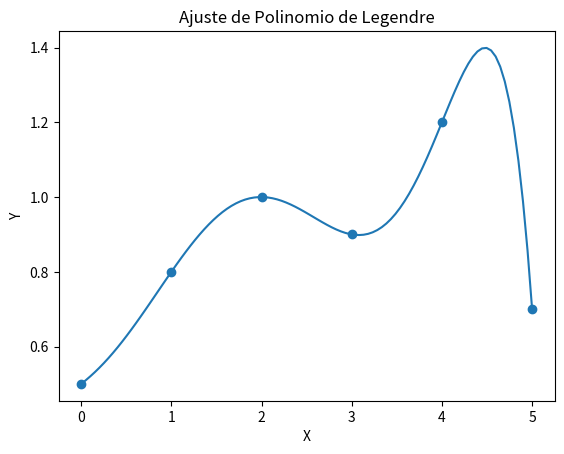

Recreate this plot in Python.
import numpy as np
import matplotlib.pyplot as plt

# Función de Legendre
def l(n, x):  
    if n == 0:  
        return 1  
    elif n == 1:  
        return x  
    else:  
        return ((2*n-1)*x*l(n-1, x) - (n-1)*l(n-2, x)) / n  

# Datos
x_data = np.array([0, 1, 2, 3, 4, 5])
y_data = np.array([0.5, 0.8, 1.0, 0.9, 1.2, 0.7])

# Grado del polinomio
grado = 7

# Crear matriz de polinomios de Legendre
A = np.zeros((len(x_data), grado + 1))
for i in range(grado + 1):
    A[:, i] = np.array([l(i, x) for x in x_data])

# Encontrar coeficientes que mejor se ajustan a los datos
#Cabe Recalcar que rcond es porque si no lo colocas salta un warning
coeficientes = np.linalg.lstsq(A, y_data, rcond=None)[0]
print(coeficientes)

# Calcular valores para graficar la curva ajustada
x_plot = np.linspace(x_data.min(), x_data.max(), 100)
y_plot = np.zeros(len(x_plot))
for i in range(grado + 1):
    y_plot += coeficientes[i] * np.array([l(i, x) for x in x_plot])

# Graficar
plt.plot(x_plot, y_plot)
plt.scatter(x_data, y_data)
plt.xlabel('X')
plt.ylabel('Y')
plt.title('Ajuste de Polinomio de Legendre')
plt.show()